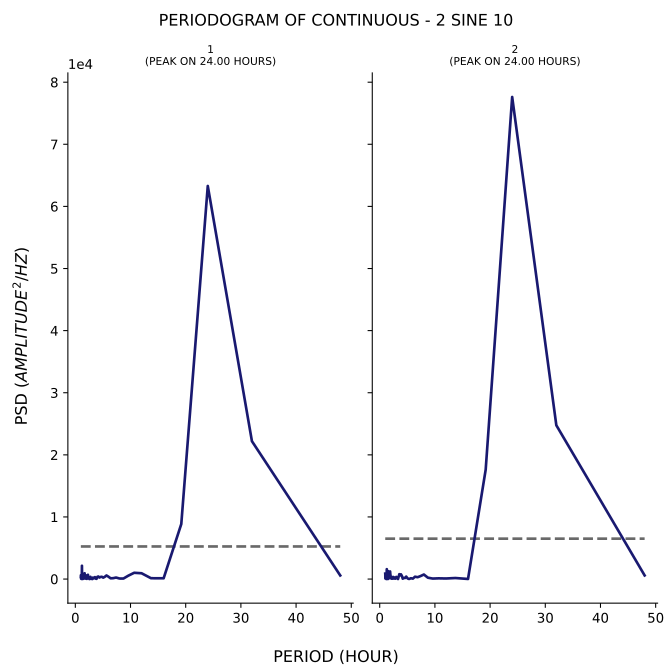

The data file committed next to this chart (first rows):
test, period, psd
1, 48.0, 577.1
1, 32.0, 22194
1, 24.0, 63288
1, 19.2, 8858
1, 16.0, 120.7
1, 13.71, 133.9
1, 12.0, 933.7
1, 10.67, 1010
1, 9.6, 541.5
1, 8.727, 86.42
1, 8.0, 88.4
1, 7.385, 243.6
1, 6.857, 140.1
1, 6.4, 117.9
1, 6.0, 382.9
1, 5.647, 575.5
1, 5.333, 358.9
1, 5.053, 225.4
1, 4.8, 369
1, 4.571, 337.3
1, 4.364, 244.7
1, 4.174, 410.2
1, 4.0, 361.1
1, 3.84, 32.65
1, 3.692, 64.79
1, 3.556, 311.1
1, 3.429, 141.9
1, 3.31, 111.9
1, 3.2, 237.9
1, 3.097, 3.263
1, 3.0, 58.76
1, 2.909, 25.57
1, 2.824, 104
1, 2.743, 357.6
1, 2.667, 223.4
1, 2.595, 0.969
1, 2.526, 13.15
1, 2.462, 334.5
1, 2.4, 339.3
1, 2.341, 124.4
1, 2.286, 685.9
1, 2.233, 544.3
1, 2.182, 181.4
1, 2.133, 189.8
1, 2.087, 31.02
1, 2.043, 164.2
1, 2.0, 292.1
1, 1.959, 282.6
1, 1.92, 599.3
1, 1.882, 64.82
1, 1.846, 386.8
1, 1.811, 428.2
1, 1.778, 247.9
1, 1.745, 138.9
1, 1.714, 120.5
1, 1.684, 930.9
1, 1.655, 768.8
1, 1.627, 353.5
1, 1.6, 312.5
1, 1.574, 157.6
... 130 more rows
